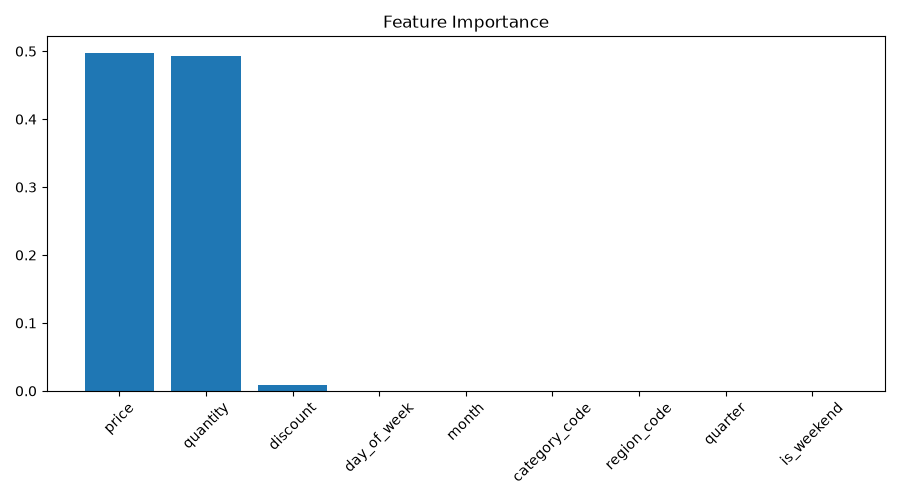

The file beside this chart, header and first rows:
Feature, Importance
price, 0.4975
quantity, 0.4929
discount, 0.009319
day_of_week, 0.0001138
month, 9.404947346235158e-05
category_code, 1.7438868698200977e-05
region_code, 1.4655332729199229e-05
quarter, 5.148740104599208e-07
is_weekend, 0.0
